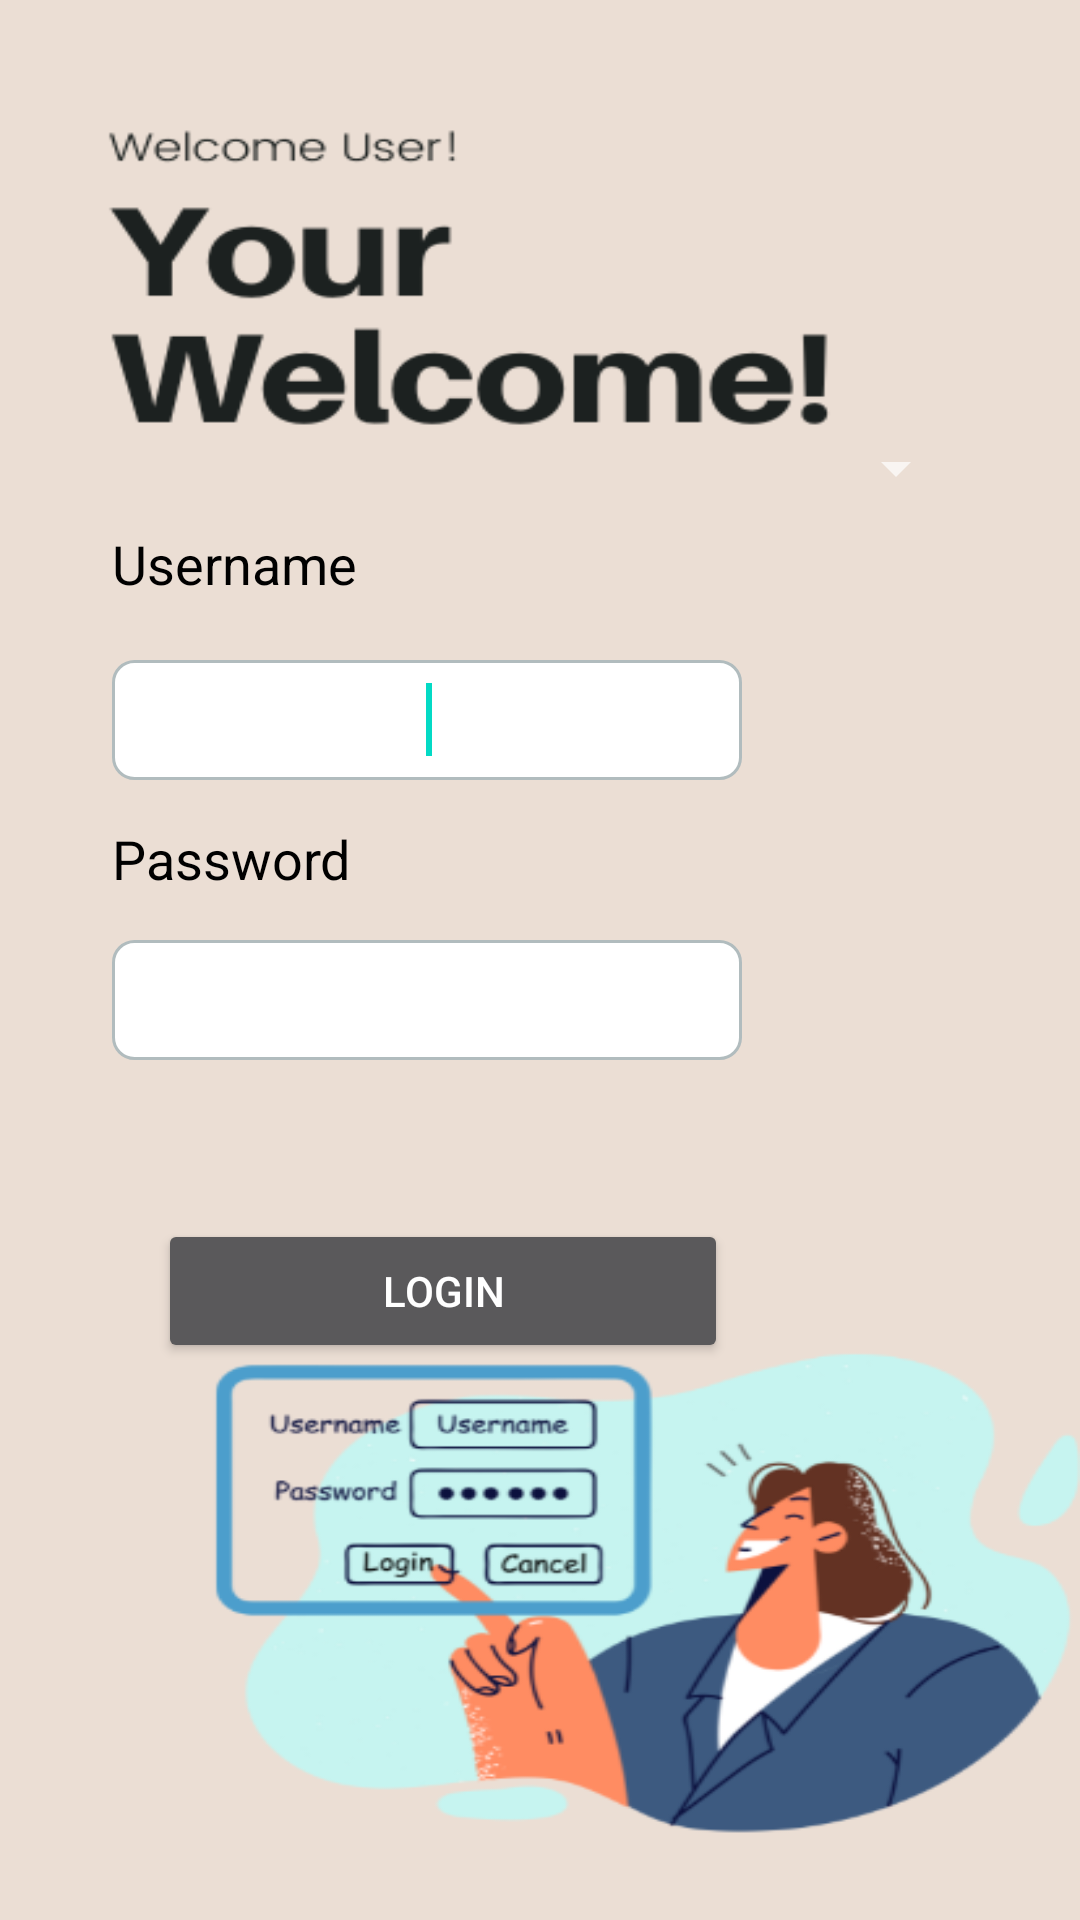

Write the Android layout XML for this screen, with the resource values it uses.
<!-- AndroidManifest.xml: application theme Theme.Attandance -->
<!-- res/layout/login.xml -->
<RelativeLayout xmlns:android="http://schemas.android.com/apk/res/android"
    xmlns:tools="http://schemas.android.com/tools"
    android:layout_width="match_parent"
    android:layout_height="match_parent"
    android:paddingBottom="@dimen/activity_vertical_margin"
    android:paddingLeft="@dimen/activity_horizontal_margin"
    android:paddingRight="@dimen/activity_horizontal_margin"
    android:gravity="center"
    android:paddingTop="@dimen/activity_vertical_margin"
    android:background="@drawable/loginbg"
    tools:context="activity.LoginActivity" >


    <EditText
        android:id="@+id/editTextpassword"
        android:layout_width="wrap_content"
        android:layout_height="40dp"
        android:layout_alignLeft="@+id/textView3"
        android:layout_below="@+id/textView3"
        android:layout_marginTop="15dp"
        android:gravity="center"
        android:background="@drawable/roundedtextview"
        android:ems="10"
        android:textColor="@color/black"
        android:inputType="textPassword" />

    <TextView
        android:id="@+id/textView3"
        android:layout_width="wrap_content"
        android:layout_height="wrap_content"
        android:layout_alignLeft="@+id/editTextusername"
        android:layout_below="@+id/editTextusername"
        android:layout_marginTop="14dp"
        android:text="Password"
        android:textColor="@color/black"
        android:textAppearance="?android:attr/textAppearanceMedium" />

    <TextView
        android:id="@+id/textView2"
        android:layout_width="wrap_content"
        android:layout_height="wrap_content"
        android:layout_alignLeft="@+id/editTextusername"
        android:layout_marginTop="110dp"
        android:text="Username"
        android:textColor="@color/black"
        android:textAppearance="?android:attr/textAppearanceMedium" />

    <EditText
        android:id="@+id/editTextusername"
        android:layout_width="wrap_content"
        android:layout_height="40dp"
        android:layout_below="@+id/textView2"
        android:textColor="@color/black"
        android:layout_centerHorizontal="true"
        android:layout_marginTop="20dp"
        android:gravity="center"
        android:background="@drawable/roundedtextview"
        android:ems="10" >

        <requestFocus />
    </EditText>

    <Spinner
        android:id="@+id/spinnerloginas"
        android:layout_width="wrap_content"
        android:layout_height="wrap_content"
        android:layout_alignBottom="@+id/textView2"
        android:layout_alignLeft="@+id/textView2"
        android:layout_alignParentRight="true"
        android:layout_marginBottom="32dp" />

    <Button
        android:id="@+id/buttonlogin"
        android:gravity="center"
        android:foregroundGravity="center"
        android:layout_width="190dp"
        android:layout_marginRight="80dp"
        android:layout_height="wrap_content"
        android:layout_below="@+id/editTextpassword"
        android:layout_alignRight="@+id/spinnerloginas"
        android:layout_marginTop="53dp"
        android:layout_marginBottom="120dp"
        android:text="Login" />

</RelativeLayout>
<!-- resources referenced by this layout -->
<resources>
  <color name="black">#FF000000</color>
  <!-- drawable loginbg: png bitmap (drawable-hdpi, 59578 bytes) -->
  <!-- drawable roundedtextview (drawable-hdpi) -->
  <?xml version="1.0" encoding="utf-8"?>
  <shape xmlns:android="http://schemas.android.com/apk/res/android"
      android:shape="rectangle" >
  
      <corners
          android:bottomLeftRadius="7dp"
          android:bottomRightRadius="7dp"
          android:topLeftRadius="7dp"
          android:topRightRadius="7dp"/>
  
          
      <solid android:color="#FFFFFF" />
      
      <stroke
          android:width="1dp"
          android:color="#B1BCBE" />
  
  </shape>
  <style name="Theme.Attandance" parent="Theme.MaterialComponents.NoActionBar">
          
          <item name="colorPrimary">@color/Primary</item>
          <item name="colorPrimaryVariant">@color/purple_700</item>
          <item name="colorOnPrimary">@color/white</item>
          
          <item name="colorSecondary">@color/teal_200</item>
          <item name="colorSecondaryVariant">@color/teal_700</item>
          <item name="colorOnSecondary">@color/black</item>
          
          <item name="android:statusBarColor">?attr/colorPrimaryVariant</item>
          
      </style>
  <color name="Primary">#6277E7</color>
  <color name="purple_700">#FF3700B3</color>
  <color name="white">#FFFFFFFF</color>
  <color name="teal_200">#FF03DAC5</color>
  <color name="teal_700">#FF018786</color>
</resources>
